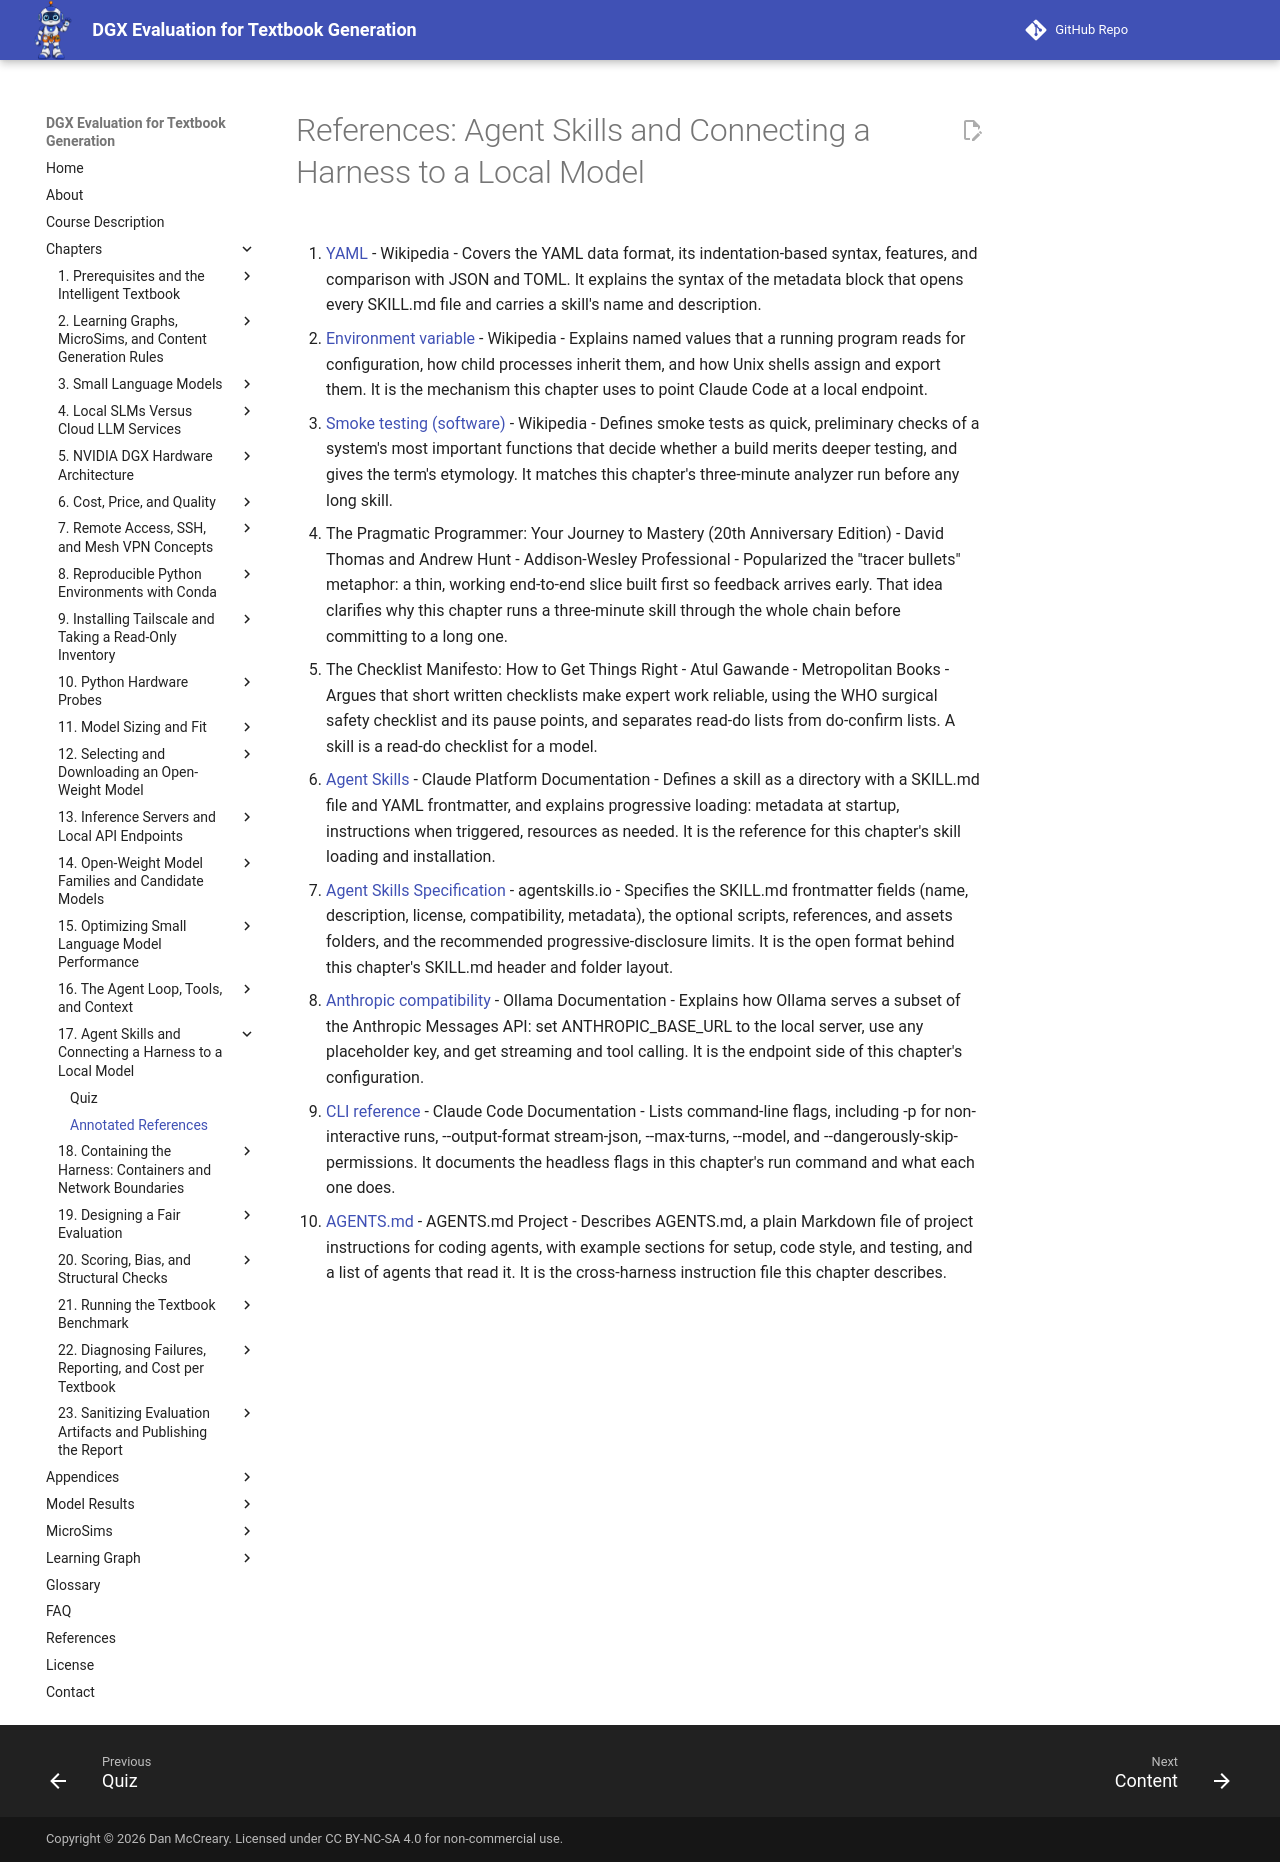

repository: dmccreary/dgx-eval · page: chapters/17-agent-skills-and-harness/references/index.html · generator: mkdocs

# References: Agent Skills and Connecting a Harness to a Local Model

1. [YAML](https://en.wikipedia.org/wiki/YAML) - Wikipedia - Covers the YAML data format, its indentation-based syntax, features, and comparison with JSON and TOML. It explains the syntax of the metadata block that opens every SKILL.md file and carries a skill's name and description.

2. [Environment variable](https://en.wikipedia.org/wiki/Environment_variable) - Wikipedia - Explains named values that a running program reads for configuration, how child processes inherit them, and how Unix shells assign and export them. It is the mechanism this chapter uses to point Claude Code at a local endpoint.

3. [Smoke testing (software)](https://en.wikipedia.org/wiki/Smoke_testing_(software)) - Wikipedia - Defines smoke tests as quick, preliminary checks of a system's most important functions that decide whether a build merits deeper testing, and gives the term's etymology. It matches this chapter's three-minute analyzer run before any long skill.

4. The Pragmatic Programmer: Your Journey to Mastery (20th Anniversary Edition) - David Thomas and Andrew Hunt - Addison-Wesley Professional - Popularized the "tracer bullets" metaphor: a thin, working end-to-end slice built first so feedback arrives early. That idea clarifies why this chapter runs a three-minute skill through the whole chain before committing to a long one.

5. The Checklist Manifesto: How to Get Things Right - Atul Gawande - Metropolitan Books - Argues that short written checklists make expert work reliable, using the WHO surgical safety checklist and its pause points, and separates read-do lists from do-confirm lists. A skill is a read-do checklist for a model.

6. [Agent Skills](https://platform.claude.com/docs/en/agents-and-tools/agent-skills/overview) - Claude Platform Documentation - Defines a skill as a directory with a SKILL.md file and YAML frontmatter, and explains progressive loading: metadata at startup, instructions when triggered, resources as needed. It is the reference for this chapter's skill loading and installation.

7. [Agent Skills Specification](https://agentskills.io/specification) - agentskills.io - Specifies the SKILL.md frontmatter fields (name, description, license, compatibility, metadata), the optional scripts, references, and assets folders, and the recommended progressive-disclosure limits. It is the open format behind this chapter's SKILL.md header and folder layout.

8. [Anthropic compatibility](https://docs.ollama.com/api/anthropic-compatibility) - Ollama Documentation - Explains how Ollama serves a subset of the Anthropic Messages API: set ANTHROPIC_BASE_URL to the local server, use any placeholder key, and get streaming and tool calling. It is the endpoint side of this chapter's configuration.

9. [CLI reference](https://code.claude.com/docs/en/cli-reference) - Claude Code Documentation - Lists command-line flags, including -p for non-interactive runs, --output-format stream-json, --max-turns, --model, and --dangerously-skip-permissions. It documents the headless flags in this chapter's run command and what each one does.

10. [AGENTS.md](https://agents.md/) - AGENTS.md Project - Describes AGENTS.md, a plain Markdown file of project instructions for coding agents, with example sections for setup, code style, and testing, and a list of agents that read it. It is the cross-harness instruction file this chapter describes.
